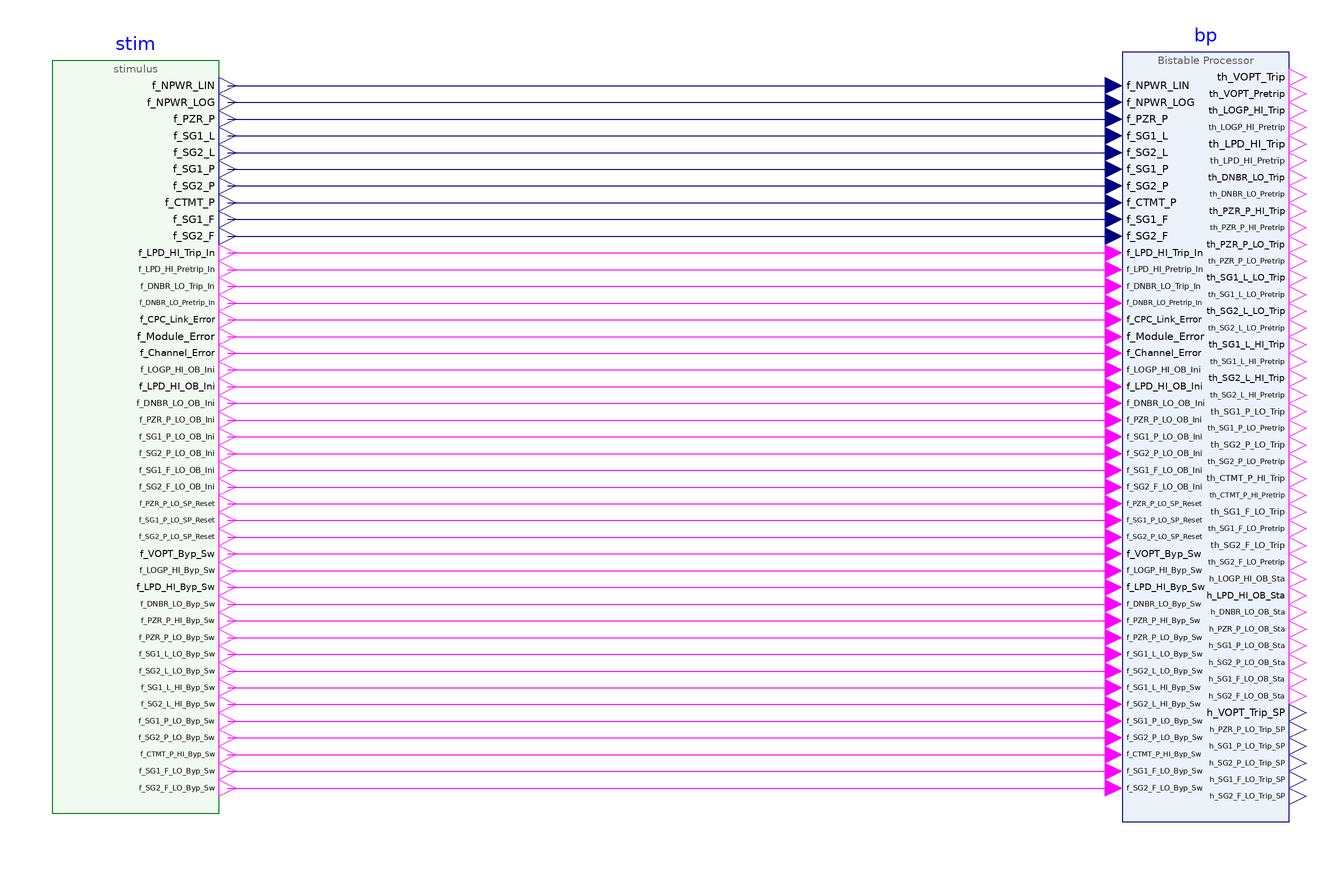

The Modelica model whose source follows is shown above as a component diagram (icons at their Placement, wires along their Line points).

model PzrPressureExcursion "BP scenario pzr_pressure_excursion (5_simulation/scenarios/pzr_pressure_excursion.csv)"
      Stimuli.PzrPressureExcursion_Stimulus stim annotation(Placement(transformation(extent={{-320,-112.5},{-270,112.5}})));
      RPS.BP bp annotation(Placement(transformation(extent={{0,-115},{50,115}})));
    equation
      connect(stim.f_NPWR_LIN, bp.f_NPWR_LIN) annotation(Line(points={{-267.5,105},{-2.5,105}}, color={0,0,127}));
      connect(stim.f_NPWR_LOG, bp.f_NPWR_LOG) annotation(Line(points={{-267.5,100},{-2.5,100}}, color={0,0,127}));
      connect(stim.f_PZR_P, bp.f_PZR_P) annotation(Line(points={{-267.5,95},{-2.5,95}}, color={0,0,127}));
      connect(stim.f_SG1_L, bp.f_SG1_L) annotation(Line(points={{-267.5,90},{-2.5,90}}, color={0,0,127}));
      connect(stim.f_SG2_L, bp.f_SG2_L) annotation(Line(points={{-267.5,85},{-2.5,85}}, color={0,0,127}));
      connect(stim.f_SG1_P, bp.f_SG1_P) annotation(Line(points={{-267.5,80},{-2.5,80}}, color={0,0,127}));
      connect(stim.f_SG2_P, bp.f_SG2_P) annotation(Line(points={{-267.5,75},{-2.5,75}}, color={0,0,127}));
      connect(stim.f_CTMT_P, bp.f_CTMT_P) annotation(Line(points={{-267.5,70},{-2.5,70}}, color={0,0,127}));
      connect(stim.f_SG1_F, bp.f_SG1_F) annotation(Line(points={{-267.5,65},{-2.5,65}}, color={0,0,127}));
      connect(stim.f_SG2_F, bp.f_SG2_F) annotation(Line(points={{-267.5,60},{-2.5,60}}, color={0,0,127}));
      connect(stim.f_LPD_HI_Trip_In, bp.f_LPD_HI_Trip_In) annotation(Line(points={{-267.5,55},{-2.5,55}}, color={255,0,255}));
      connect(stim.f_LPD_HI_Pretrip_In, bp.f_LPD_HI_Pretrip_In) annotation(Line(points={{-267.5,50},{-2.5,50}}, color={255,0,255}));
      connect(stim.f_DNBR_LO_Trip_In, bp.f_DNBR_LO_Trip_In) annotation(Line(points={{-267.5,45},{-2.5,45}}, color={255,0,255}));
      connect(stim.f_DNBR_LO_Pretrip_In, bp.f_DNBR_LO_Pretrip_In) annotation(Line(points={{-267.5,40},{-2.5,40}}, color={255,0,255}));
      connect(stim.f_CPC_Link_Error, bp.f_CPC_Link_Error) annotation(Line(points={{-267.5,35},{-2.5,35}}, color={255,0,255}));
      connect(stim.f_Module_Error, bp.f_Module_Error) annotation(Line(points={{-267.5,30},{-2.5,30}}, color={255,0,255}));
      connect(stim.f_Channel_Error, bp.f_Channel_Error) annotation(Line(points={{-267.5,25},{-2.5,25}}, color={255,0,255}));
      connect(stim.f_LOGP_HI_OB_Ini, bp.f_LOGP_HI_OB_Ini) annotation(Line(points={{-267.5,20},{-2.5,20}}, color={255,0,255}));
      connect(stim.f_LPD_HI_OB_Ini, bp.f_LPD_HI_OB_Ini) annotation(Line(points={{-267.5,15},{-2.5,15}}, color={255,0,255}));
      connect(stim.f_DNBR_LO_OB_Ini, bp.f_DNBR_LO_OB_Ini) annotation(Line(points={{-267.5,10},{-2.5,10}}, color={255,0,255}));
      connect(stim.f_PZR_P_LO_OB_Ini, bp.f_PZR_P_LO_OB_Ini) annotation(Line(points={{-267.5,5},{-2.5,5}}, color={255,0,255}));
      connect(stim.f_SG1_P_LO_OB_Ini, bp.f_SG1_P_LO_OB_Ini) annotation(Line(points={{-267.5,0},{-2.5,0}}, color={255,0,255}));
      connect(stim.f_SG2_P_LO_OB_Ini, bp.f_SG2_P_LO_OB_Ini) annotation(Line(points={{-267.5,-5},{-2.5,-5}}, color={255,0,255}));
      connect(stim.f_SG1_F_LO_OB_Ini, bp.f_SG1_F_LO_OB_Ini) annotation(Line(points={{-267.5,-10},{-2.5,-10}}, color={255,0,255}));
      connect(stim.f_SG2_F_LO_OB_Ini, bp.f_SG2_F_LO_OB_Ini) annotation(Line(points={{-267.5,-15},{-2.5,-15}}, color={255,0,255}));
      connect(stim.f_PZR_P_LO_SP_Reset, bp.f_PZR_P_LO_SP_Reset) annotation(Line(points={{-267.5,-20},{-2.5,-20}}, color={255,0,255}));
      connect(stim.f_SG1_P_LO_SP_Reset, bp.f_SG1_P_LO_SP_Reset) annotation(Line(points={{-267.5,-25},{-2.5,-25}}, color={255,0,255}));
      connect(stim.f_SG2_P_LO_SP_Reset, bp.f_SG2_P_LO_SP_Reset) annotation(Line(points={{-267.5,-30},{-2.5,-30}}, color={255,0,255}));
      connect(stim.f_VOPT_Byp_Sw, bp.f_VOPT_Byp_Sw) annotation(Line(points={{-267.5,-35},{-2.5,-35}}, color={255,0,255}));
      connect(stim.f_LOGP_HI_Byp_Sw, bp.f_LOGP_HI_Byp_Sw) annotation(Line(points={{-267.5,-40},{-2.5,-40}}, color={255,0,255}));
      connect(stim.f_LPD_HI_Byp_Sw, bp.f_LPD_HI_Byp_Sw) annotation(Line(points={{-267.5,-45},{-2.5,-45}}, color={255,0,255}));
      connect(stim.f_DNBR_LO_Byp_Sw, bp.f_DNBR_LO_Byp_Sw) annotation(Line(points={{-267.5,-50},{-2.5,-50}}, color={255,0,255}));
      connect(stim.f_PZR_P_HI_Byp_Sw, bp.f_PZR_P_HI_Byp_Sw) annotation(Line(points={{-267.5,-55},{-2.5,-55}}, color={255,0,255}));
      connect(stim.f_PZR_P_LO_Byp_Sw, bp.f_PZR_P_LO_Byp_Sw) annotation(Line(points={{-267.5,-60},{-2.5,-60}}, color={255,0,255}));
      connect(stim.f_SG1_L_LO_Byp_Sw, bp.f_SG1_L_LO_Byp_Sw) annotation(Line(points={{-267.5,-65},{-2.5,-65}}, color={255,0,255}));
      connect(stim.f_SG2_L_LO_Byp_Sw, bp.f_SG2_L_LO_Byp_Sw) annotation(Line(points={{-267.5,-70},{-2.5,-70}}, color={255,0,255}));
      connect(stim.f_SG1_L_HI_Byp_Sw, bp.f_SG1_L_HI_Byp_Sw) annotation(Line(points={{-267.5,-75},{-2.5,-75}}, color={255,0,255}));
      connect(stim.f_SG2_L_HI_Byp_Sw, bp.f_SG2_L_HI_Byp_Sw) annotation(Line(points={{-267.5,-80},{-2.5,-80}}, color={255,0,255}));
      connect(stim.f_SG1_P_LO_Byp_Sw, bp.f_SG1_P_LO_Byp_Sw) annotation(Line(points={{-267.5,-85},{-2.5,-85}}, color={255,0,255}));
      connect(stim.f_SG2_P_LO_Byp_Sw, bp.f_SG2_P_LO_Byp_Sw) annotation(Line(points={{-267.5,-90},{-2.5,-90}}, color={255,0,255}));
      connect(stim.f_CTMT_P_HI_Byp_Sw, bp.f_CTMT_P_HI_Byp_Sw) annotation(Line(points={{-267.5,-95},{-2.5,-95}}, color={255,0,255}));
      connect(stim.f_SG1_F_LO_Byp_Sw, bp.f_SG1_F_LO_Byp_Sw) annotation(Line(points={{-267.5,-100},{-2.5,-100}}, color={255,0,255}));
      connect(stim.f_SG2_F_LO_Byp_Sw, bp.f_SG2_F_LO_Byp_Sw) annotation(Line(points={{-267.5,-105},{-2.5,-105}}, color={255,0,255}));
      annotation(experiment(StartTime=0, StopTime=3.08, Interval=0.05, Tolerance=1e-06), Diagram(coordinateSystem(preserveAspectRatio=false, extent={{-360,-155},{95,163.5}})), Documentation(info="<html><p>Pressurizer pressure excursion on one bistable processor: pre-trip, trip, hysteresis and reset of the high pressurizer pressure trip. Plot stim.f_PZR_P, bp.th_PZR_P_HI_Pretrip and bp.th_PZR_P_HI_Trip.</p></html>"));
    end PzrPressureExcursion;